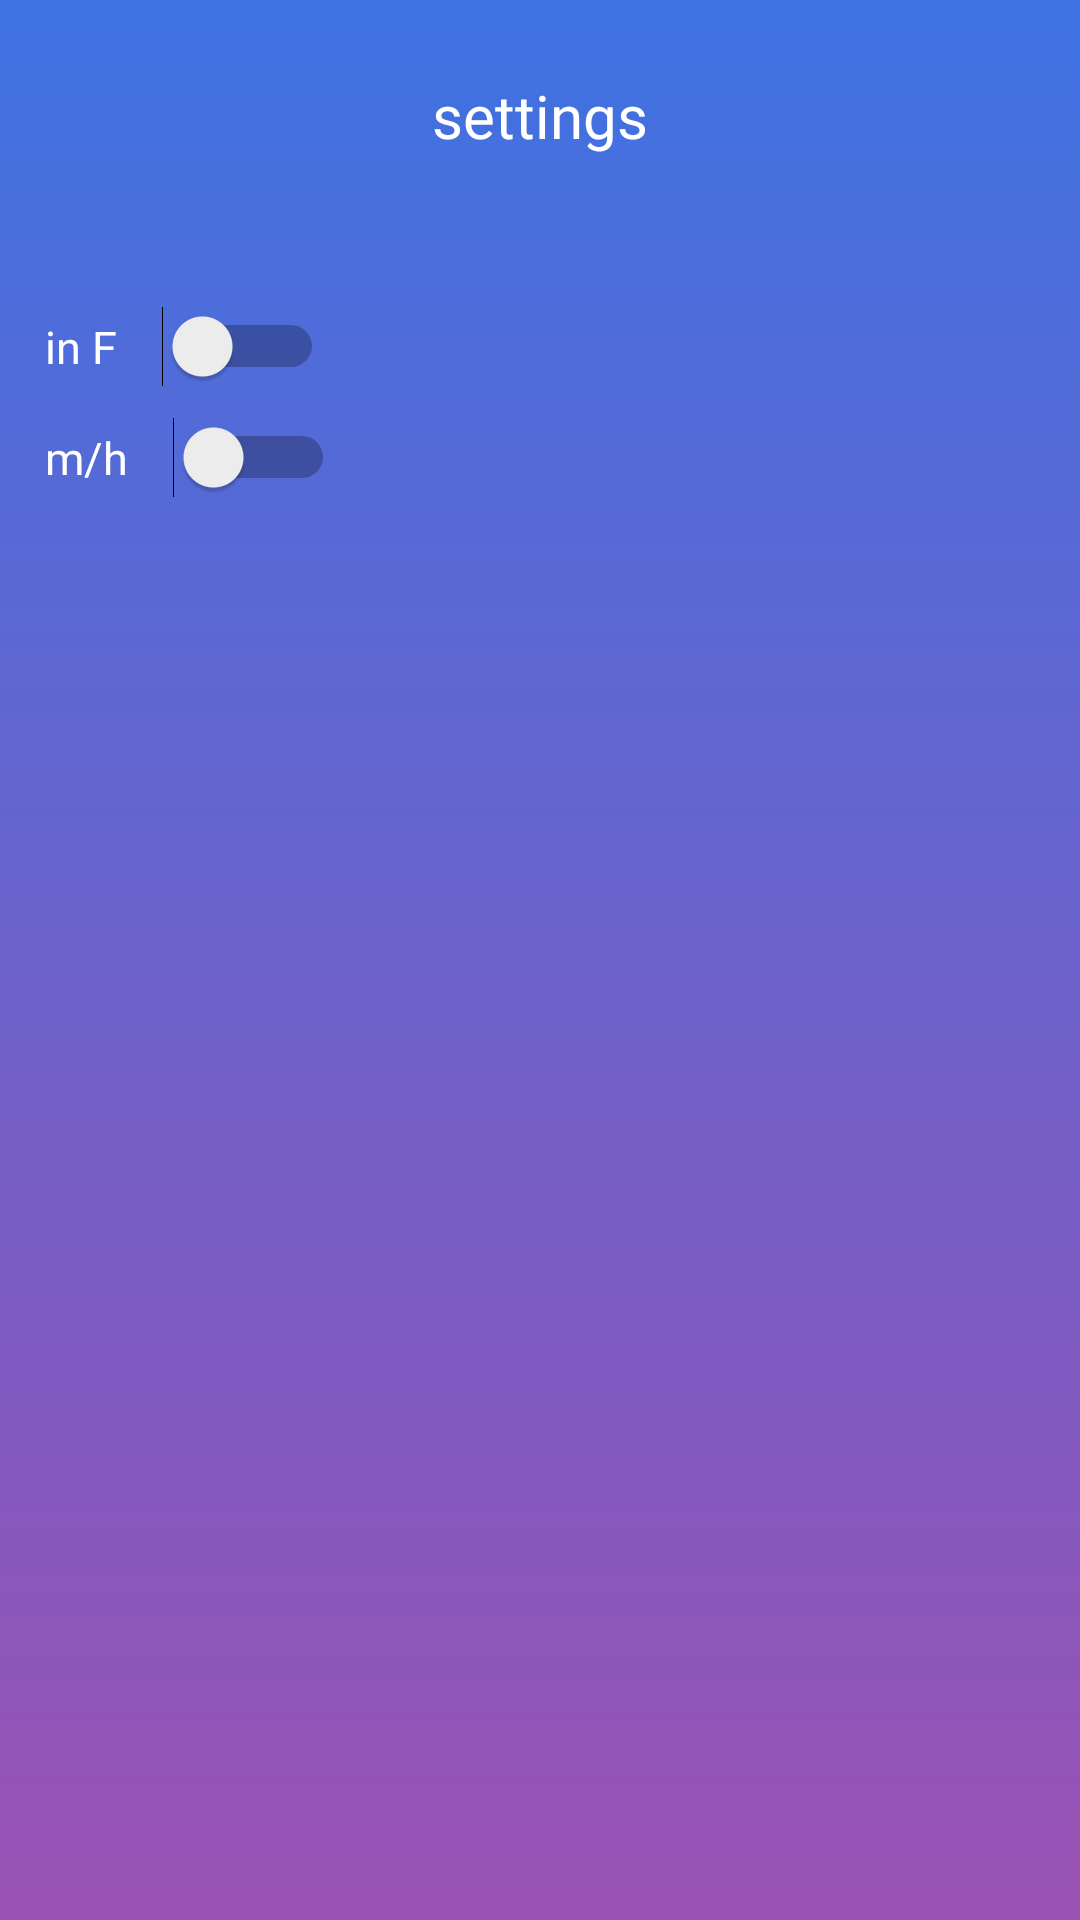

The Android layout XML behind this screen, and the referenced resources:
<!-- AndroidManifest.xml: application theme Theme.WeatherApp -->
<!-- res/layout/fragment_settings.xml -->
<?xml version="1.0" encoding="utf-8"?>
<FrameLayout xmlns:android="http://schemas.android.com/apk/res/android"
    xmlns:tools="http://schemas.android.com/tools"
    android:layout_width="match_parent"
    android:layout_height="match_parent"
    android:background="@drawable/main_background"
    tools:context=".presentation.fragments.SettingsFragment">

    <LinearLayout
        android:layout_width="match_parent"
        android:layout_height="match_parent"
        android:orientation="vertical">

        <TextView
            android:id="@+id/textView"
            android:layout_width="wrap_content"
            android:layout_height="wrap_content"
            android:layout_gravity="center"
            android:layout_marginTop="25dp"
            android:fontFamily="@font/ubuntu_bold"
            android:text="@string/settings"
            android:textColor="@color/white"
            android:textSize="20sp" />

        <LinearLayout
            android:layout_width="match_parent"
            android:layout_height="match_parent"
            android:layout_marginStart="15dp"
            android:layout_marginTop="50dp"
            android:layout_marginEnd="15dp"
            android:layout_marginBottom="50dp"
            android:orientation="vertical">

            <LinearLayout
                android:layout_width="wrap_content"
                android:layout_height="wrap_content"
                android:orientation="horizontal">

                <Switch
                    android:id="@+id/switch_in_f"
                    android:layout_width="wrap_content"
                    android:layout_height="wrap_content"
                    android:fontFamily="@font/ubuntu_medium"
                    android:switchPadding="15dp"
                    android:text="@string/in_f"
                    android:textColor="@color/white"
                    android:textSize="15sp" />
            </LinearLayout>

            <LinearLayout
                android:layout_width="wrap_content"
                android:layout_height="wrap_content"
                android:layout_marginTop="10dp"
                android:orientation="horizontal">

                <Switch
                    android:id="@+id/switch_mh"
                    android:layout_width="wrap_content"
                    android:layout_height="wrap_content"
                    android:fontFamily="@font/ubuntu_medium"
                    android:switchPadding="15dp"
                    android:text="@string/m_h"
                    android:textColor="@color/white"
                    android:textSize="15sp" />
            </LinearLayout>
        </LinearLayout>
    </LinearLayout>
</FrameLayout>
<!-- resources referenced by this layout -->
<resources>
  <color name="white">#FFFFFFFF</color>
  <!-- drawable main_background (drawable) -->
  <?xml version="1.0" encoding="utf-8"?>
  <shape xmlns:android="http://schemas.android.com/apk/res/android">
  
      <gradient android:startColor="@color/primary"
          android:endColor="@color/secondary" android:angle="270"/>
  </shape>
  <string name="in_f">in F</string>
  <string name="m_h">m/h</string>
  <string name="settings">settings</string>
  <style name="Theme.WeatherApp" parent="Base.Theme.WeatherApp" />
  <color name="primary">#3E72E2</color>
  <color name="secondary">#9B52B4</color>
  <style name="Base.Theme.WeatherApp" parent="Theme.Material3.DayNight.NoActionBar">
          
          
          <item name="android:statusBarColor">@color/primary</item>
      </style>
</resources>
